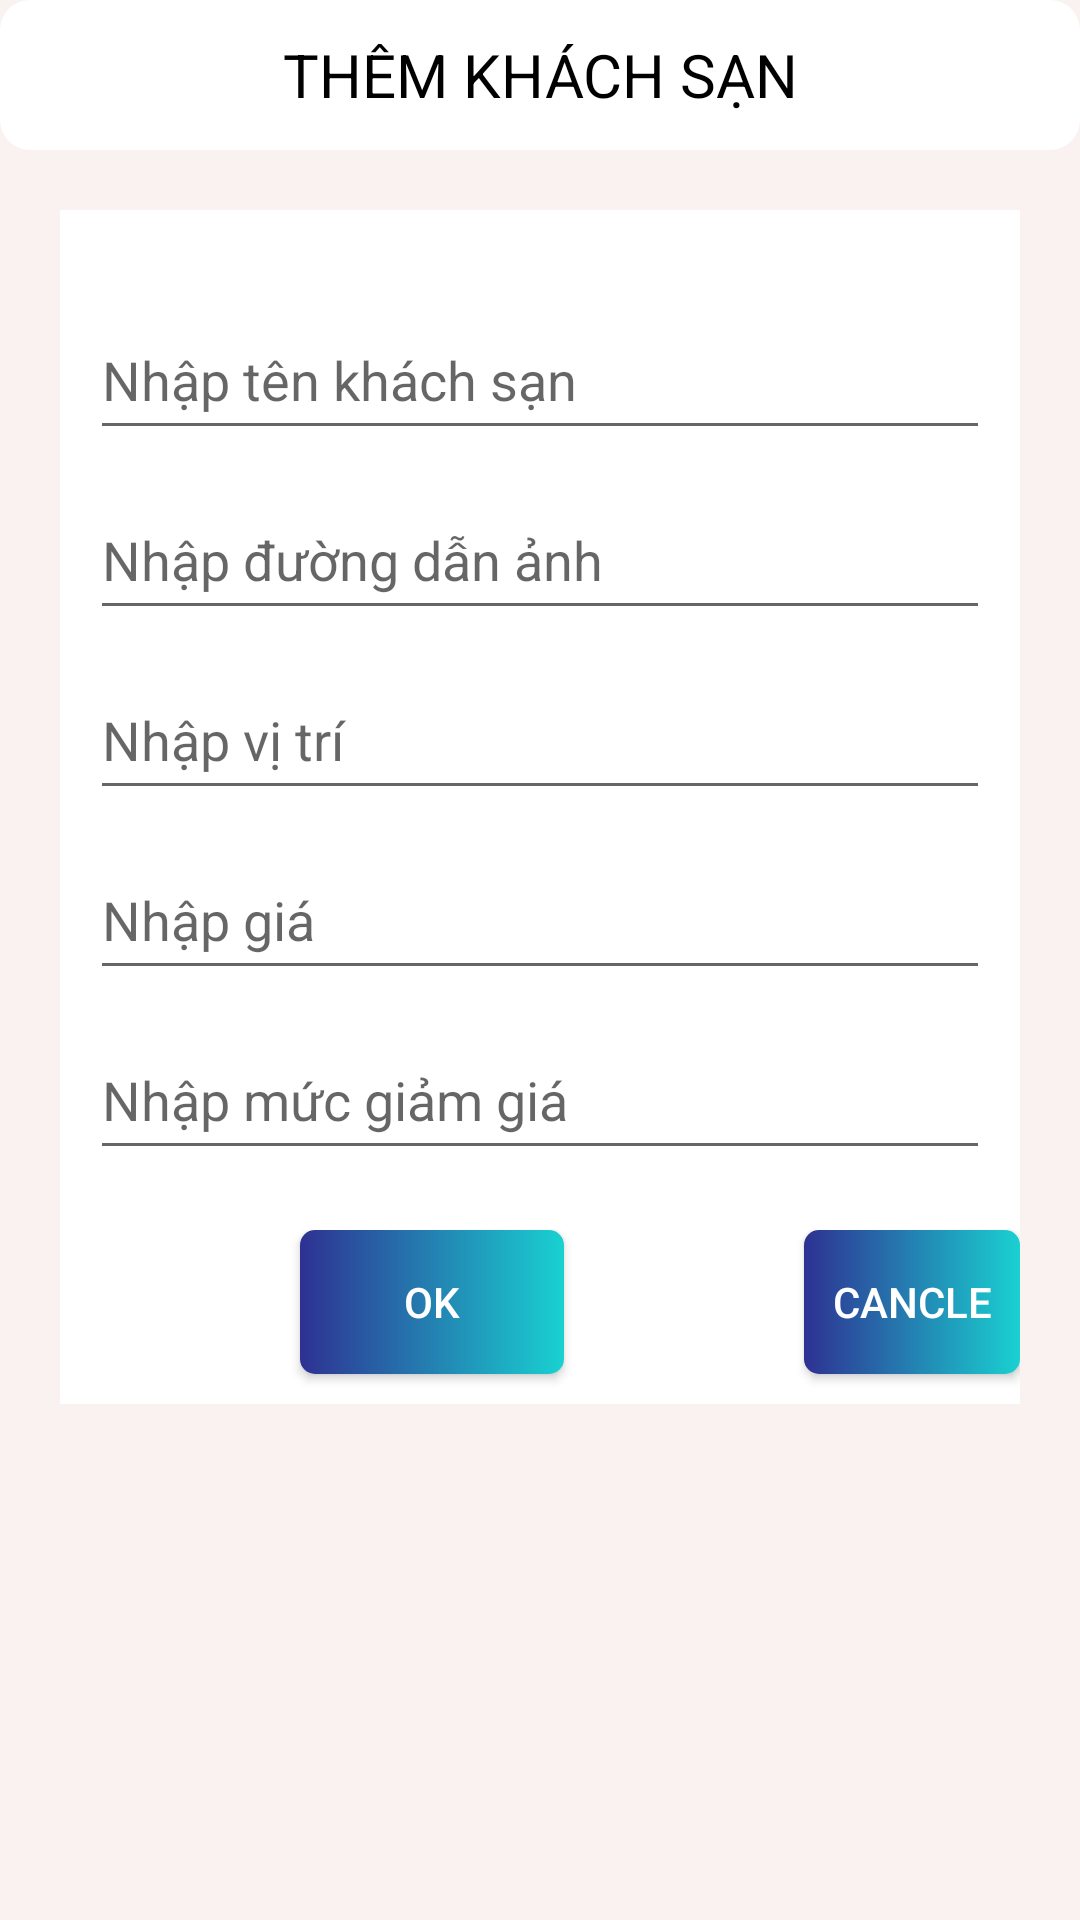

Write the Android layout XML for this screen, with the resource values it uses.
<!-- AndroidManifest.xml: application theme Theme.HotelBooking -->
<!-- res/layout/add_hotel.xml -->
<?xml version="1.0" encoding="utf-8"?>
<LinearLayout xmlns:android="http://schemas.android.com/apk/res/android"
    xmlns:tools="http://schemas.android.com/tools"
    android:layout_width="match_parent"
    android:layout_height="match_parent"
    android:orientation="vertical"
    tools:context=".Activities.AddHotelActivity"
    android:background="#FAF1F1"
    >
    <LinearLayout
        android:layout_width="match_parent"
        android:layout_height="50dp"
        android:background="@drawable/bovien"
        android:orientation="vertical"
        >
        <TextView
            android:layout_width="match_parent"
            android:layout_height="match_parent"
            android:text="THÊM KHÁCH SẠN"
            android:textColor="@color/black"
            android:textSize="20dp"
            android:gravity="center"
            />
    </LinearLayout>

    <LinearLayout
        android:layout_width="match_parent"
        android:layout_height="wrap_content"
        android:orientation="vertical"
        android:background="@color/white"
        android:layout_margin="20dp"
        >
        <EditText
            android:id="@+id/edtName"
            android:layout_width="300dp"
            android:layout_height="50dp"
            android:layout_gravity="center"
            android:layout_marginTop="30dp"
            android:hint="Nhập tên khách sạn"
            android:inputType="text"
            />
        <EditText
            android:id="@+id/edtURL"
            android:layout_width="300dp"
            android:layout_height="50dp"
            android:layout_gravity="center"
            android:layout_marginTop="10dp"
            android:hint="Nhập đường dẫn ảnh"
            android:inputType="text"
            />
        <EditText
            android:id="@+id/edtLocation"
            android:layout_width="300dp"
            android:layout_height="50dp"
            android:layout_gravity="center"
            android:layout_marginTop="10dp"
            android:hint="Nhập vị trí"
            android:inputType="text"
            />
        <EditText
            android:id="@+id/edtPrice"
            android:layout_width="300dp"
            android:layout_height="50dp"
            android:layout_gravity="center"
            android:layout_marginTop="10dp"
            android:hint="Nhập giá"
            android:inputType="text"
            />
        <EditText
            android:id="@+id/edtDiscount"
            android:layout_width="300dp"
            android:layout_height="50dp"
            android:layout_gravity="center"
            android:layout_marginTop="10dp"
            android:hint="Nhập mức giảm giá"
            android:inputType="text"
            />
        <LinearLayout
            android:layout_width="match_parent"
            android:layout_height="wrap_content"
            android:orientation="horizontal"
            android:layout_marginTop="20dp"
            >
            <Button
                android:id="@+id/bt_add"
                android:layout_width="wrap_content"
                android:layout_height="wrap_content"
                android:layout_gravity="center_horizontal"
                android:layout_marginTop="10dp"
                android:background="@drawable/button_color"
                android:text="OK"
                android:textColor="@color/white"
                android:layout_marginLeft="80dp"
                />
            <Button
                android:id="@+id/bt_back"
                android:layout_width="wrap_content"
                android:layout_height="wrap_content"
                android:layout_gravity="center_horizontal"
                android:layout_marginTop="10dp"
                android:background="@drawable/button_color"
                android:text="Cancle"
                android:textColor="@color/white"
                android:layout_marginLeft="80dp"
                />
    </LinearLayout>



    </LinearLayout>


</LinearLayout>
<!-- resources referenced by this layout -->
<resources>
  <color name="black">#FF000000</color>
  <color name="white">#FFFFFFFF</color>
  <!-- drawable bovien (drawable) -->
  <?xml version="1.0" encoding="UTF-8"?>
  <shape xmlns:android="http://schemas.android.com/apk/res/android" android:shape="rectangle" >
      <solid
          android:color="@color/white"/>
      <corners
          android:radius="10dp"/>
  
  
  </shape>
  <!-- drawable button_color (drawable) -->
  <?xml version="1.0" encoding="UTF-8"?>
  <shape xmlns:android="http://schemas.android.com/apk/res/android" android:shape="rectangle" >
      <gradient
          android:startColor="#2E3192"
  
          android:endColor="#19D1D1"
          />
      <corners
          android:radius="5dp"/>
  
  
  </shape>
  <style name="Theme.HotelBooking" parent="Theme.AppCompat.DayNight.NoActionBar">
          
          <item name="colorPrimary">@color/purple_500</item>
          <item name="colorPrimaryVariant">@color/purple_700</item>
          <item name="colorOnPrimary">@color/white</item>
          
          <item name="colorSecondary">@color/teal_200</item>
          <item name="colorSecondaryVariant">@color/teal_700</item>
          <item name="colorOnSecondary">@color/black</item>
          
          <item name="android:statusBarColor">?attr/colorPrimaryVariant</item>
          
          <item name="windowNoTitle">true</item>
          <item name="windowActionBar">false</item>
          <item name="android:windowFullscreen">true</item>
          <item name="android:windowContentOverlay">@null</item>
      </style>
  <color name="purple_500">#42A5F5</color>
  <color name="purple_700">#FF3700B3</color>
  <color name="teal_200">#FF03DAC5</color>
  <color name="teal_700">#FF018786</color>
</resources>
